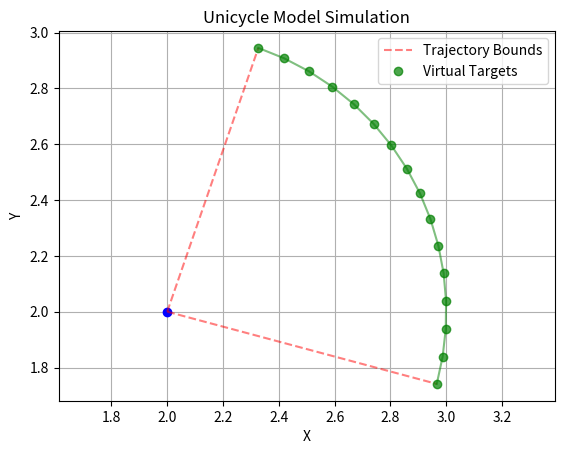

Here is the Python script that generated this plot:
import numpy as np
import matplotlib.pyplot as plt

class Unicycle:
    def __init__(self, x = 0, y = 0, theta = 0):
        self.x = x
        self.y = y
        self.theta = theta

    def move(self, vel, yaw, dT):
        self.x += vel * np.cos(self.theta + yaw) * dT
        self.y += vel * np.sin(self.theta + yaw) * dT
        self.theta += yaw

    def plot(self):
        plt.plot(self.x, self.y, 'bo')  # Plot the robot position as a blue dot

def simulate(vel, max_yaw_rate, dT, initial_yaw, initial_x, initial_y):
    robot = Unicycle(x = initial_x, y = initial_y, theta = initial_yaw)  # Initialize with specified initial position and yaw

    # Lists to store trajectory
    x_traj, y_traj = [robot.x], [robot.y]

    # Calculate possible endpoints for different yaw rates
    possible_endpoints = []
    for yaw in np.arange(-max_yaw_rate, max_yaw_rate, 0.1):
        temp_robot = Unicycle(robot.x, robot.y, robot.theta)  # Create a temporary robot instance
        temp_robot.move(vel, yaw, dT)  # Move the temporary robot
        possible_endpoints.append((temp_robot.x, temp_robot.y))

    # Find the highest and lowest points among the possible endpoints
    max_point = max(possible_endpoints, key = lambda item: item[1])
    min_point = min(possible_endpoints, key = lambda item: item[1])

    # Plot Unicycle
    plt.figure()
    robot.plot()

    # Plot trajectory lines from the unicycle's starting point to the highest and lowest points (red and dashed)
    plt.plot([robot.x, max_point[0]], [robot.y, max_point[1]], 'r--', alpha = 0.5, label='Trajectory Bounds')  # Trajectory line to highest point
    plt.plot([robot.x, min_point[0]], [robot.y, min_point[1]], 'r--', alpha = 0.5)  # Trajectory line to lowest point

    # Plot possible endpoints (solid green dots connected by a green line)
    x_endpoints, y_endpoints = zip(*possible_endpoints)
    plt.plot(x_endpoints, y_endpoints, 'g-', alpha = 0.5)  # Green line connecting endpoints
    plt.plot(x_endpoints, y_endpoints, 'go', alpha = 0.7, label='Virtual Targets')  # Solid green dots for endpoints

    plt.xlabel('X')
    plt.ylabel('Y')
    plt.title('Unicycle Model Simulation')
    plt.legend()
    plt.axis('equal')
    plt.grid()
    plt.show()

# Example usage:
simulate(1.0, np.pi/4, 1.0, np.pi/6, 2.0, 2.0)  # Velocity = 1.0, Max Yaw Rate = pi/4, dT = 1.0, Initial Yaw = pi/6, Initial X = 2.0, Initial Y = 2.0
